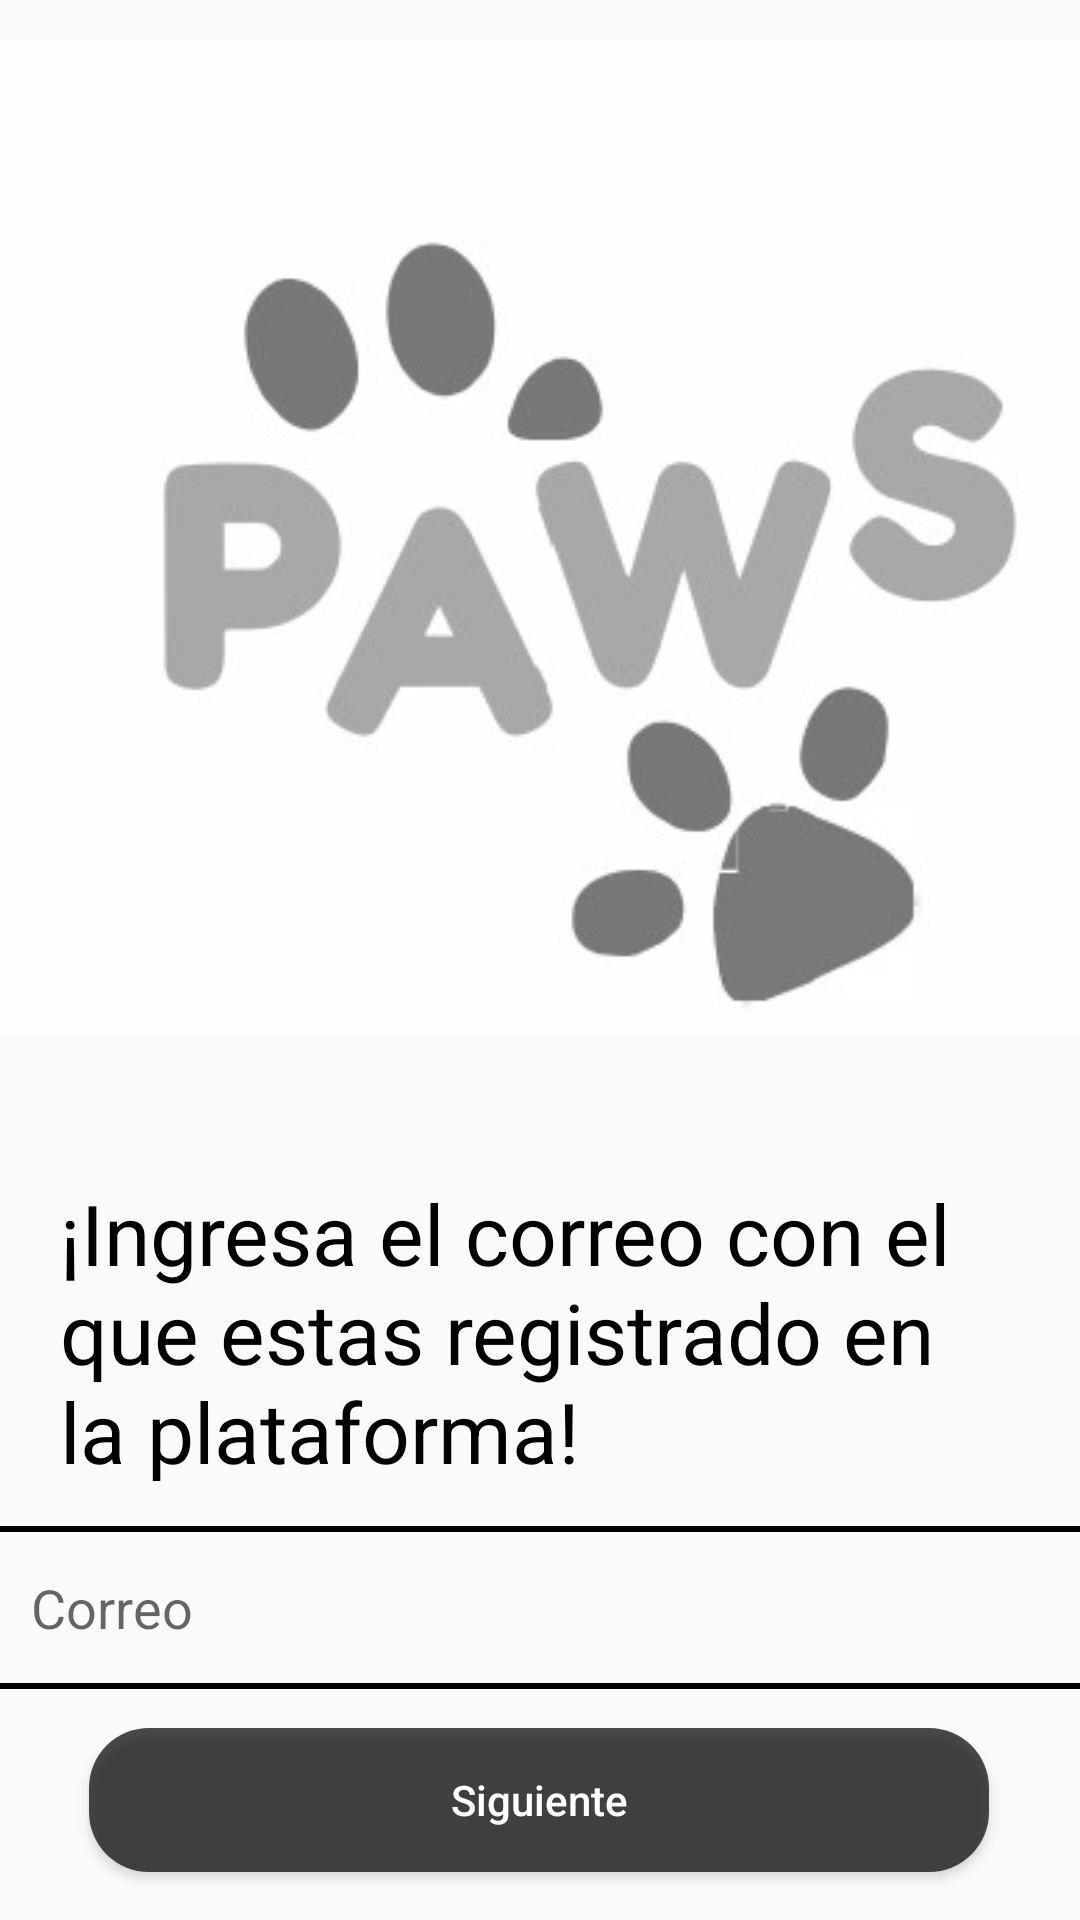

Produce the Android XML layout that renders to this screen, including the resource entries it uses.
<!-- AndroidManifest.xml: application theme Theme.ProyectoFinalMovil -->
<!-- res/layout/activity_sign_in.xml -->
<?xml version="1.0" encoding="utf-8"?>
<androidx.constraintlayout.widget.ConstraintLayout xmlns:android="http://schemas.android.com/apk/res/android"
    xmlns:app="http://schemas.android.com/apk/res-auto"
    xmlns:tools="http://schemas.android.com/tools"
    android:layout_width="match_parent"
    android:layout_height="match_parent"
    tools:context=".SignIn">

    <Button
        android:id="@+id/btnSignInNext"
        android:layout_width="300dp"
        android:layout_height="wrap_content"
        android:layout_marginBottom="16dp"
        android:background="@drawable/btn_light_black_rounded"
        android:text="@string/textBtnNext"
        android:textAllCaps="false"
        android:textColor="@color/white"
        app:layout_constraintBottom_toBottomOf="parent"
        app:layout_constraintEnd_toEndOf="parent"
        app:layout_constraintHorizontal_bias="0.495"
        app:layout_constraintStart_toStartOf="parent"
        app:layout_constraintTop_toBottomOf="@+id/txtSignIn"
        app:layout_constraintVertical_bias="1.0" />

    <TextView
        android:id="@+id/txtSignIn"
        android:layout_width="wrap_content"
        android:layout_height="wrap_content"
        android:paddingHorizontal="20dp"
        android:text="@string/textSignInScreen"
        android:textAlignment="gravity"
        android:textColor="@color/black"
        android:textSize="28sp"
        app:layout_constraintBottom_toBottomOf="parent"
        app:layout_constraintEnd_toEndOf="parent"
        app:layout_constraintHorizontal_bias="0.0"
        app:layout_constraintStart_toStartOf="parent"
        app:layout_constraintTop_toBottomOf="@+id/imgPawsSignIn"
        app:layout_constraintVertical_bias="0.193" />

    <ImageView
        android:id="@+id/imgPawsSignIn"
        android:layout_width="match_parent"
        android:layout_height="wrap_content"
        android:contentDescription="@string/textContentImgPaws"
        android:src="@drawable/paws"
        app:layout_constraintBottom_toBottomOf="parent"
        app:layout_constraintEnd_toEndOf="parent"
        app:layout_constraintStart_toStartOf="parent"
        app:layout_constraintTop_toTopOf="parent"
        app:layout_constraintVertical_bias="0.0" />

    <EditText
        android:id="@+id/inputEmail"
        android:layout_width="370dp"
        android:layout_height="wrap_content"
        android:autofillHints="emailAddress"
        android:background="@drawable/input_border_black"
        android:ems="10"
        android:hint="@string/textHintCorreo"
        android:inputType="textEmailAddress"
        android:paddingHorizontal="15dp"
        android:paddingVertical="15dp"
        app:layout_constraintBottom_toTopOf="@+id/btnSignInNext"
        app:layout_constraintEnd_toEndOf="parent"
        app:layout_constraintStart_toStartOf="parent"
        app:layout_constraintTop_toBottomOf="@+id/txtSignIn"
        tools:ignore="LabelFor" />
</androidx.constraintlayout.widget.ConstraintLayout>
<!-- resources referenced by this layout -->
<resources>
  <!-- drawable btn_light_black_rounded (drawable) -->
  <?xml version="1.0" encoding="utf-8"?>
  <shape xmlns:android="http://schemas.android.com/apk/res/android">
      <solid android:color="#B3000000"></solid>
      <corners android:radius="20dp"></corners>
  </shape>
  <!-- drawable input_border_black (drawable) -->
  <?xml version="1.0" encoding="utf-8"?>
  <shape xmlns:android="http://schemas.android.com/apk/res/android">
      <stroke
          android:width="2dp"
          android:color="#000"
          />
  </shape>
  <!-- drawable paws: png bitmap (drawable, 18445 bytes) -->
  <string name="textBtnNext">Siguiente</string>
  <string name="textContentImgPaws">imgPaws</string>
  <string name="textHintCorreo">Correo</string>
  <string name="textSignInScreen">¡Ingresa el correo con el que estas registrado en la plataforma!</string>
  <style name="Theme.ProyectoFinalMovil" parent="Base.Theme.ProyectoFinalMovil" />
  <style name="Base.Theme.ProyectoFinalMovil" parent="Theme.AppCompat.Light.NoActionBar">
          
          
      </style>
  <!-- not gathered from this repository: default colours our renderer supplied (Android Studio template values) -->
  <color name="black">#FF000000</color>
  <color name="white">#FFFFFFFF</color>
</resources>
